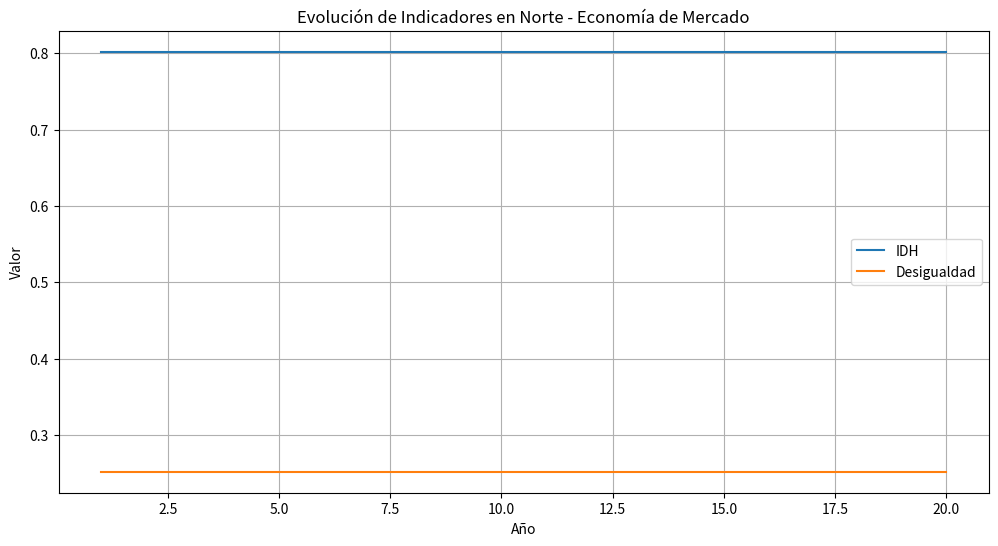
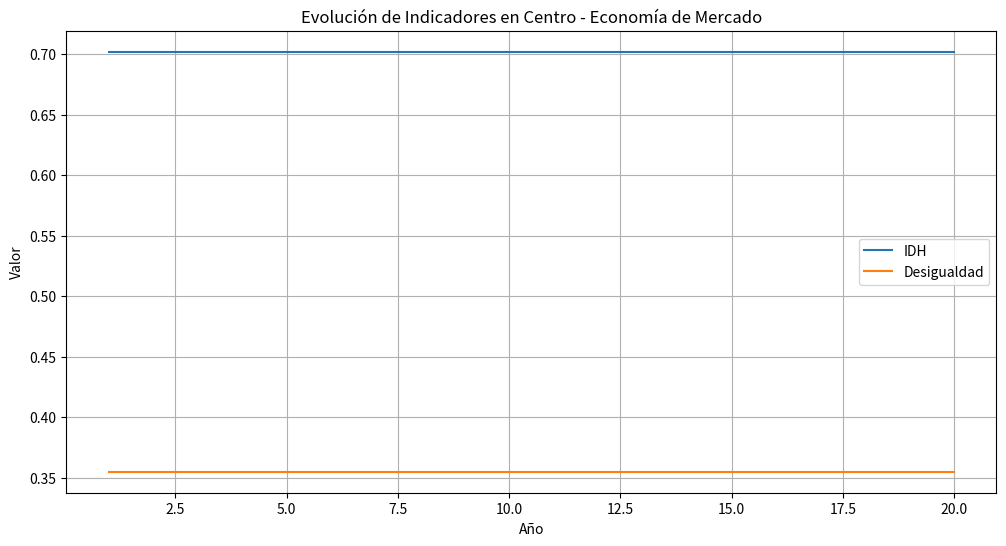
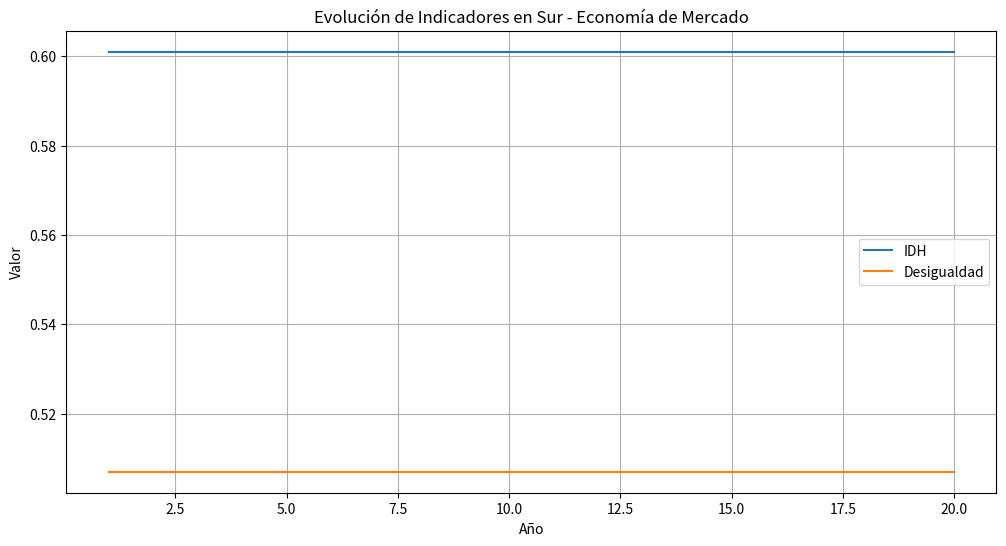
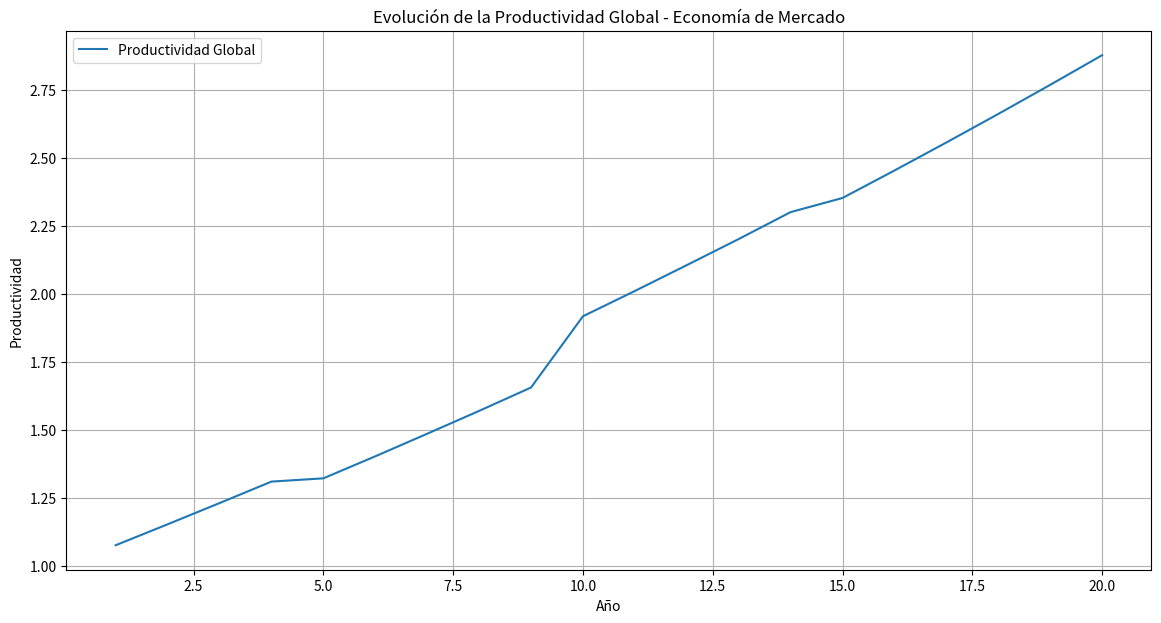

Write the Python code that produced these figures, in order.
import random
import numpy as np
import pandas as pd
import matplotlib.pyplot as plt

# Parámetros iniciales
años = 20
regiones = ["Norte", "Centro", "Sur"]
infraestructura_inicial = [0.7, 0.5, 0.3]
inversion_privada = [0.1, 0.08, 0.05]
inversion_educacion = [0.05, 0.03, 0.02]
desigualdad_inicial = [0.25, 0.35, 0.5]

# Parámetros económicos
elasticidades_sector = {"manufactura": 0.4, "servicios": 0.5, "agricultura": 0.1}
incentivo_innovacion = 0.1
choques_externos = {5: -0.05, 10: 0.1, 15: -0.02}

# Crecimiento de la población y IDH
poblacion_inicial = [6, 5, 3]
tasa_crecimiento_poblacion = [0.012, 0.015, 0.01]
idhs_iniciales = [0.8, 0.7, 0.6]

# Lista para almacenar resultados
resultados_regionales = []
productividad = {"manufactura": 1.0, "servicios": 1.0, "agricultura": 1.0}

# Iteración principal
for año in range(1, años + 1):
    # Inversión privada impulsa infraestructura
    infraestructura_actual = [
        infraestructura_inicial[i] + inversion_privada[i] * infraestructura_inicial[i]
        for i in range(len(regiones))
    ]

    # Ajuste de productividad por sector
    for sector in productividad.keys():
        productividad[sector] += incentivo_innovacion * np.mean(infraestructura_actual)

        # Influencia intersectorial
        intersectorial = sum(
            elasticidades_sector[other] * productividad[other]
            for other in productividad if other != sector
        ) * 0.03
        productividad[sector] += intersectorial

    # Impacto en IDH
    idh_actual = [
        min(1.0, idhs_iniciales[i] + 0.003 * infraestructura_actual[i] + 0.002 * inversion_educacion[i])
        for i in range(len(regiones))
    ]

    # Ajuste de desigualdad sin redistribución fiscal
    desigualdad_actual = [
        max(
            0.1,
            desigualdad_inicial[i] + 0.01 * (1 - infraestructura_actual[i])
        ) for i in range(len(regiones))
    ]

    # Choques externos
    if año in choques_externos:
        for sector in productividad.keys():
            productividad[sector] *= (1 + choques_externos[año])

    # Población dinámica
    poblacion_actual = [
        poblacion_inicial[i] * (1 + tasa_crecimiento_poblacion[i])
        for i in range(len(regiones))
    ]

    # Registro de resultados
    resultados_regionales.append({
        "Año": año,
        "Productividad Global": round(sum(productividad.values()) / len(productividad), 3),
        "Productividad Manufactura": round(productividad["manufactura"], 3),
        "Productividad Servicios": round(productividad["servicios"], 3),
        "Productividad Agricultura": round(productividad["agricultura"], 3),
        "IDH": {region: round(idh_actual[i], 3) for i, region in enumerate(regiones)},
        "Desigualdad": {region: round(desigualdad_actual[i], 3) for i, region in enumerate(regiones)},
        "Poblacion": {region: round(poblacion_actual[i], 3) for i, region in enumerate(regiones)}
    })

# Convertir resultados a DataFrame y mostrarlo
resultados_df = pd.DataFrame(resultados_regionales)
pd.set_option('display.max_rows', None)
pd.set_option('display.max_columns', None)
pd.set_option('display.width', None)
pd.set_option('display.max_colwidth', None)
print(resultados_df)

# Visualización
variables_a_graficar = ["IDH", "Desigualdad"]

for region in regiones:
    plt.figure(figsize=(12, 6))
    for variable in variables_a_graficar:
        if variable in ["IDH", "Desigualdad"]:
            plt.plot(resultados_df['Año'], [r[variable][region] for r in resultados_regionales], label=variable)

    plt.xlabel('Año')
    plt.ylabel('Valor')
    plt.title(f'Evolución de Indicadores en {region} - Economía de Mercado')
    plt.legend()
    plt.grid(True)
    plt.show()

# Gráfica de productividad global
plt.figure(figsize=(14, 7))
plt.plot(resultados_df['Año'], resultados_df['Productividad Global'], label="Productividad Global")
plt.xlabel('Año')
plt.ylabel('Productividad')
plt.title('Evolución de la Productividad Global - Economía de Mercado')
plt.legend()
plt.grid(True)
plt.show()
